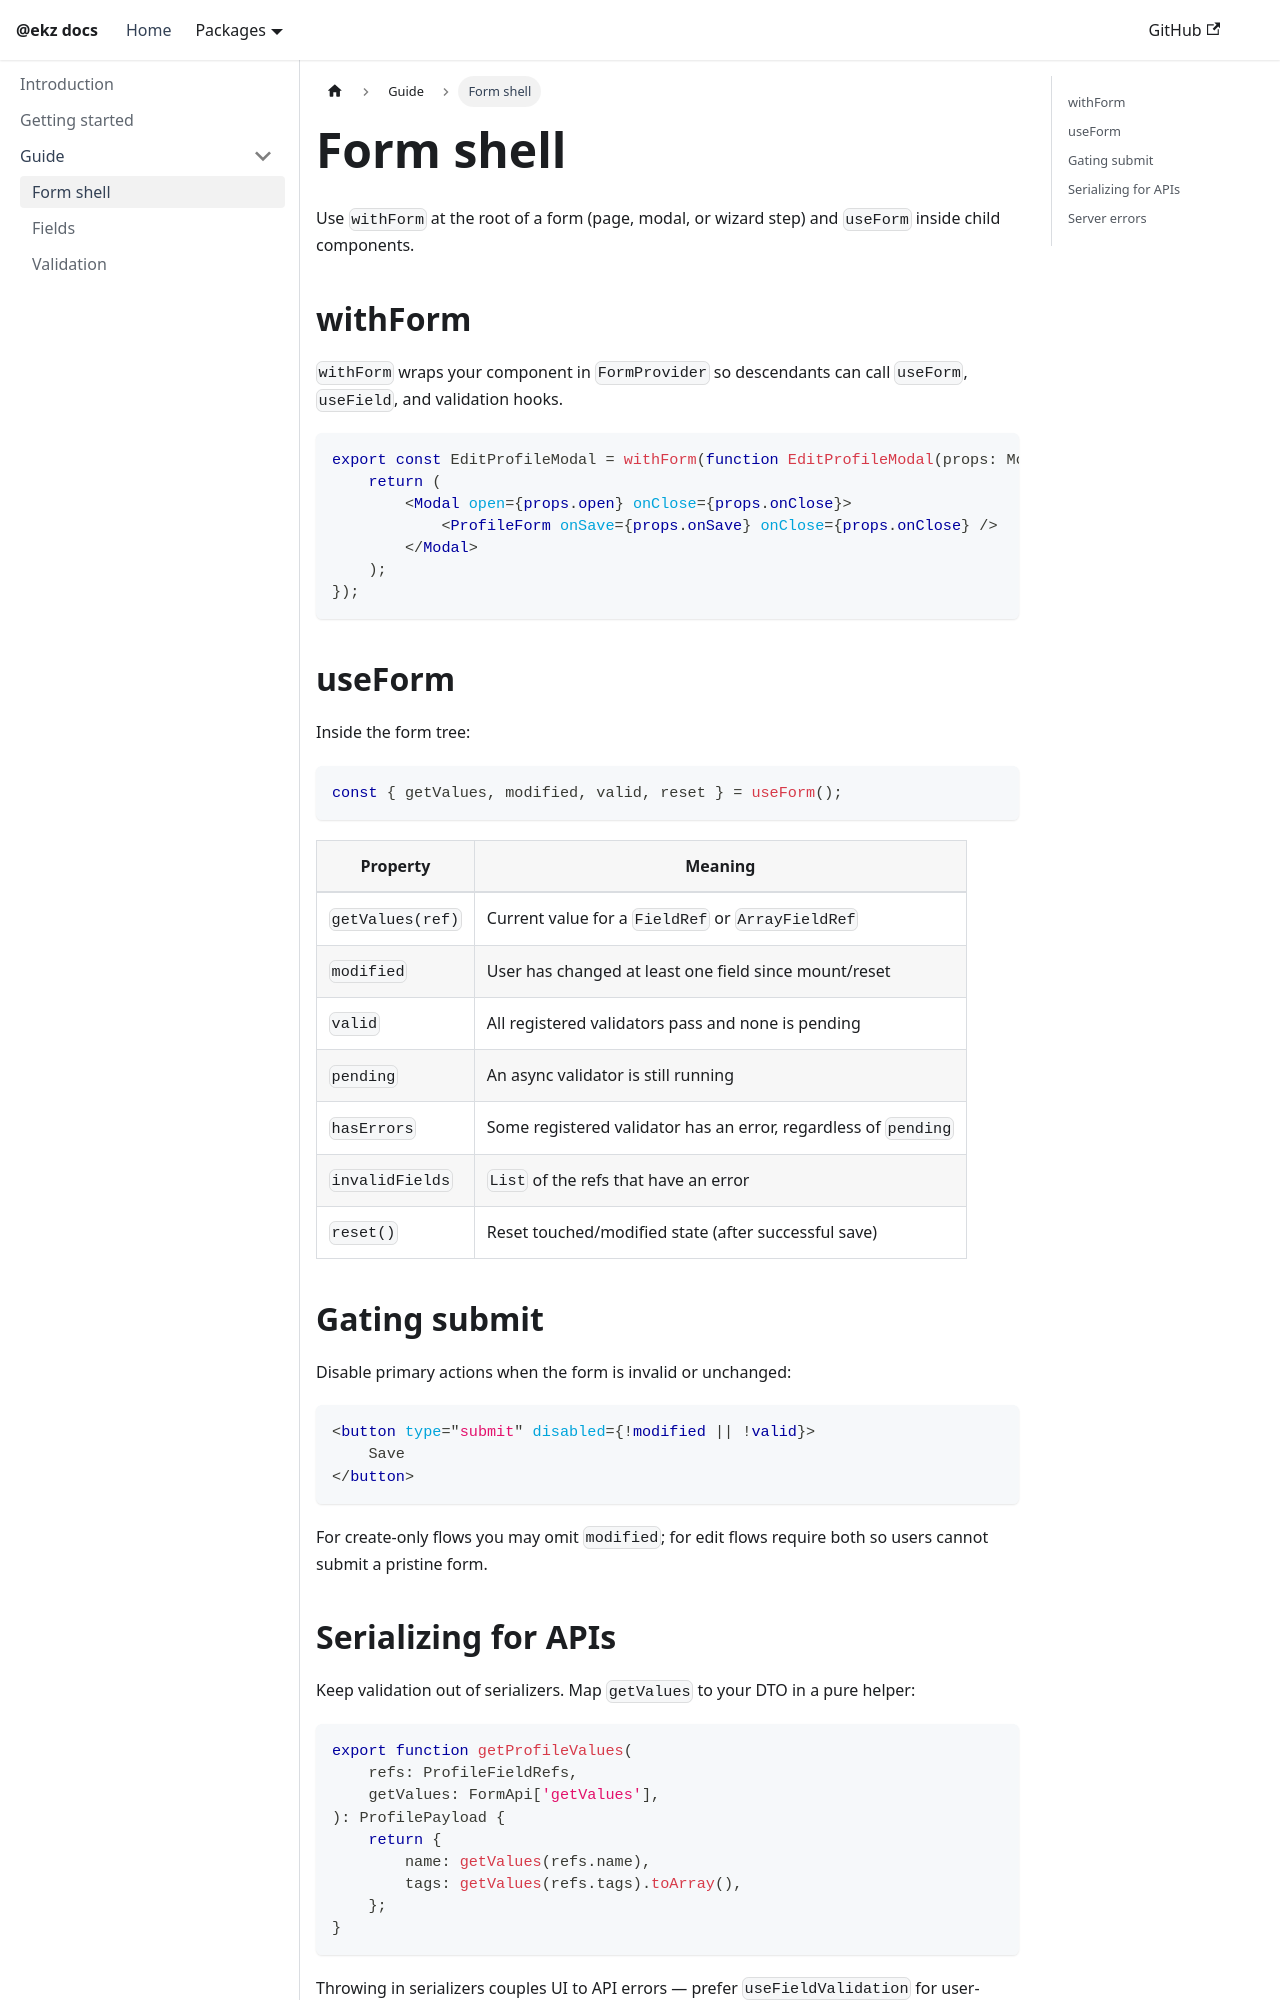

repository: erkez/ekz · page: formix/guide/form-shell/index.html · generator: docusaurus

---
sidebar_position: 1
title: Form shell
---

# Form shell

Use `withForm` at the root of a form (page, modal, or wizard step) and `useForm` inside child components.

## withForm

`withForm` wraps your component in `FormProvider` so descendants can call `useForm`, `useField`, and validation hooks.

```tsx
export const EditProfileModal = withForm(function EditProfileModal(props: ModalProps) {
    return (
        <Modal open={props.open} onClose={props.onClose}>
            <ProfileForm onSave={props.onSave} onClose={props.onClose} />
        </Modal>
    );
});
```

## useForm

Inside the form tree:

```tsx
const { getValues, modified, valid, reset } = useForm();
```

| Property | Meaning |
| -------- | ------- |
| `getValues(ref)` | Current value for a `FieldRef` or `ArrayFieldRef` |
| `modified` | User has changed at least one field since mount/reset |
| `valid` | All registered validators pass and none is pending |
| `pending` | An async validator is still running |
| `hasErrors` | Some registered validator has an error, regardless of `pending` |
| `invalidFields` | `List` of the refs that have an error |
| `reset()` | Reset touched/modified state (after successful save) |

## Gating submit

Disable primary actions when the form is invalid or unchanged:

```tsx
<button type="submit" disabled={!modified || !valid}>
    Save
</button>
```

For create-only flows you may omit `modified`; for edit flows require both so users cannot submit a pristine form.
